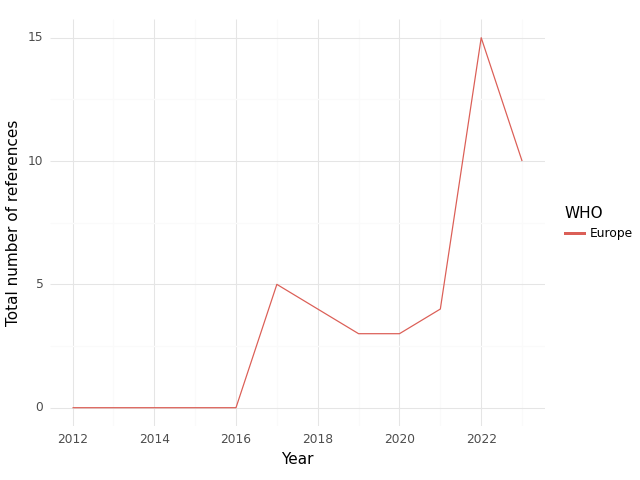

The data file committed next to this chart (first rows):
, WHO, Year, intersection, climate, health, sum
0, Europe, 2012, 0.0, 0.0, 6.0, 6.0
1, Europe, 2013, 0.0, 10.0, 36.0, 46.0
2, Europe, 2014, 0.0, 0.0, 11.0, 11.0
3, Europe, 2016, 0.0, 0.0, 11.0, 11.0
4, Europe, 2017, 5.0, 63.0, 101.0, 169.0
5, Europe, 2018, 4.0, 64.0, 67.0, 135.0
6, Europe, 2019, 3.0, 78.0, 119.0, 200.0
7, Europe, 2020, 3.0, 27.0, 47.0, 77.0
8, Europe, 2021, 4.0, 98.0, 226.0, 328.0
9, Europe, 2022, 15.0, 151.0, 162.0, 328.0
10, Europe, 2023, 10.0, 112.0, 111.0, 233.0
